Labelled photos from "images", an image-classification folder in damian930/Picture-Classifier. The possible labels are: foggy, lightning, rain, stormy, sunny, sunrise.

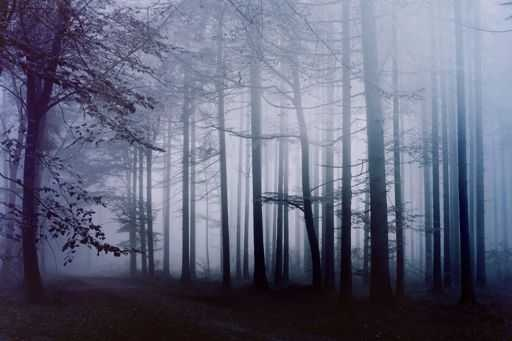
Label: foggy

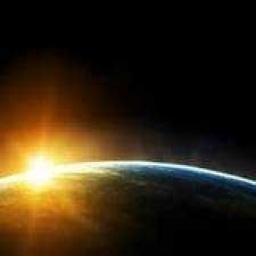
Label: sunrise

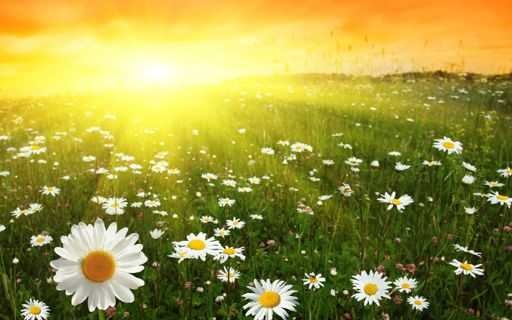
Label: sunny

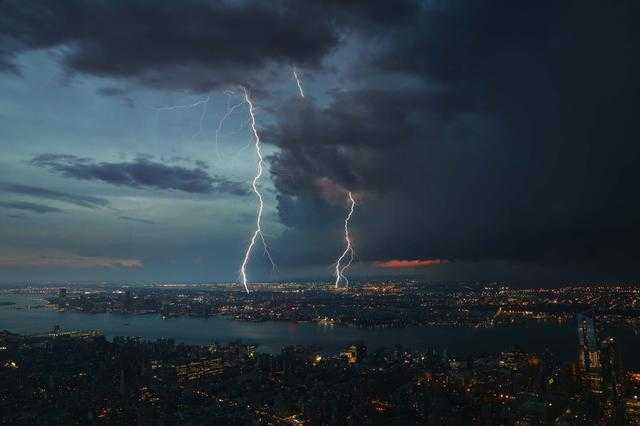
Label: lightning

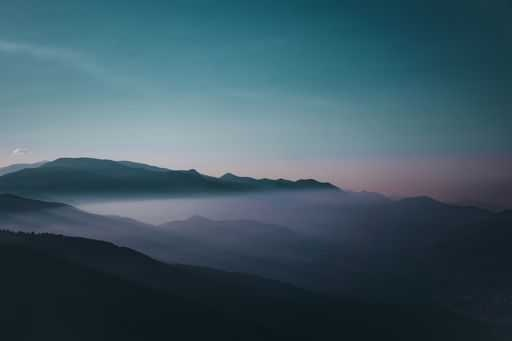
Label: foggy

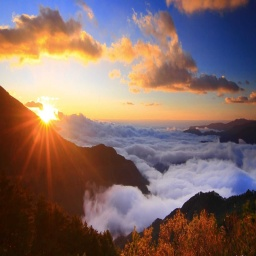
Label: sunrise
